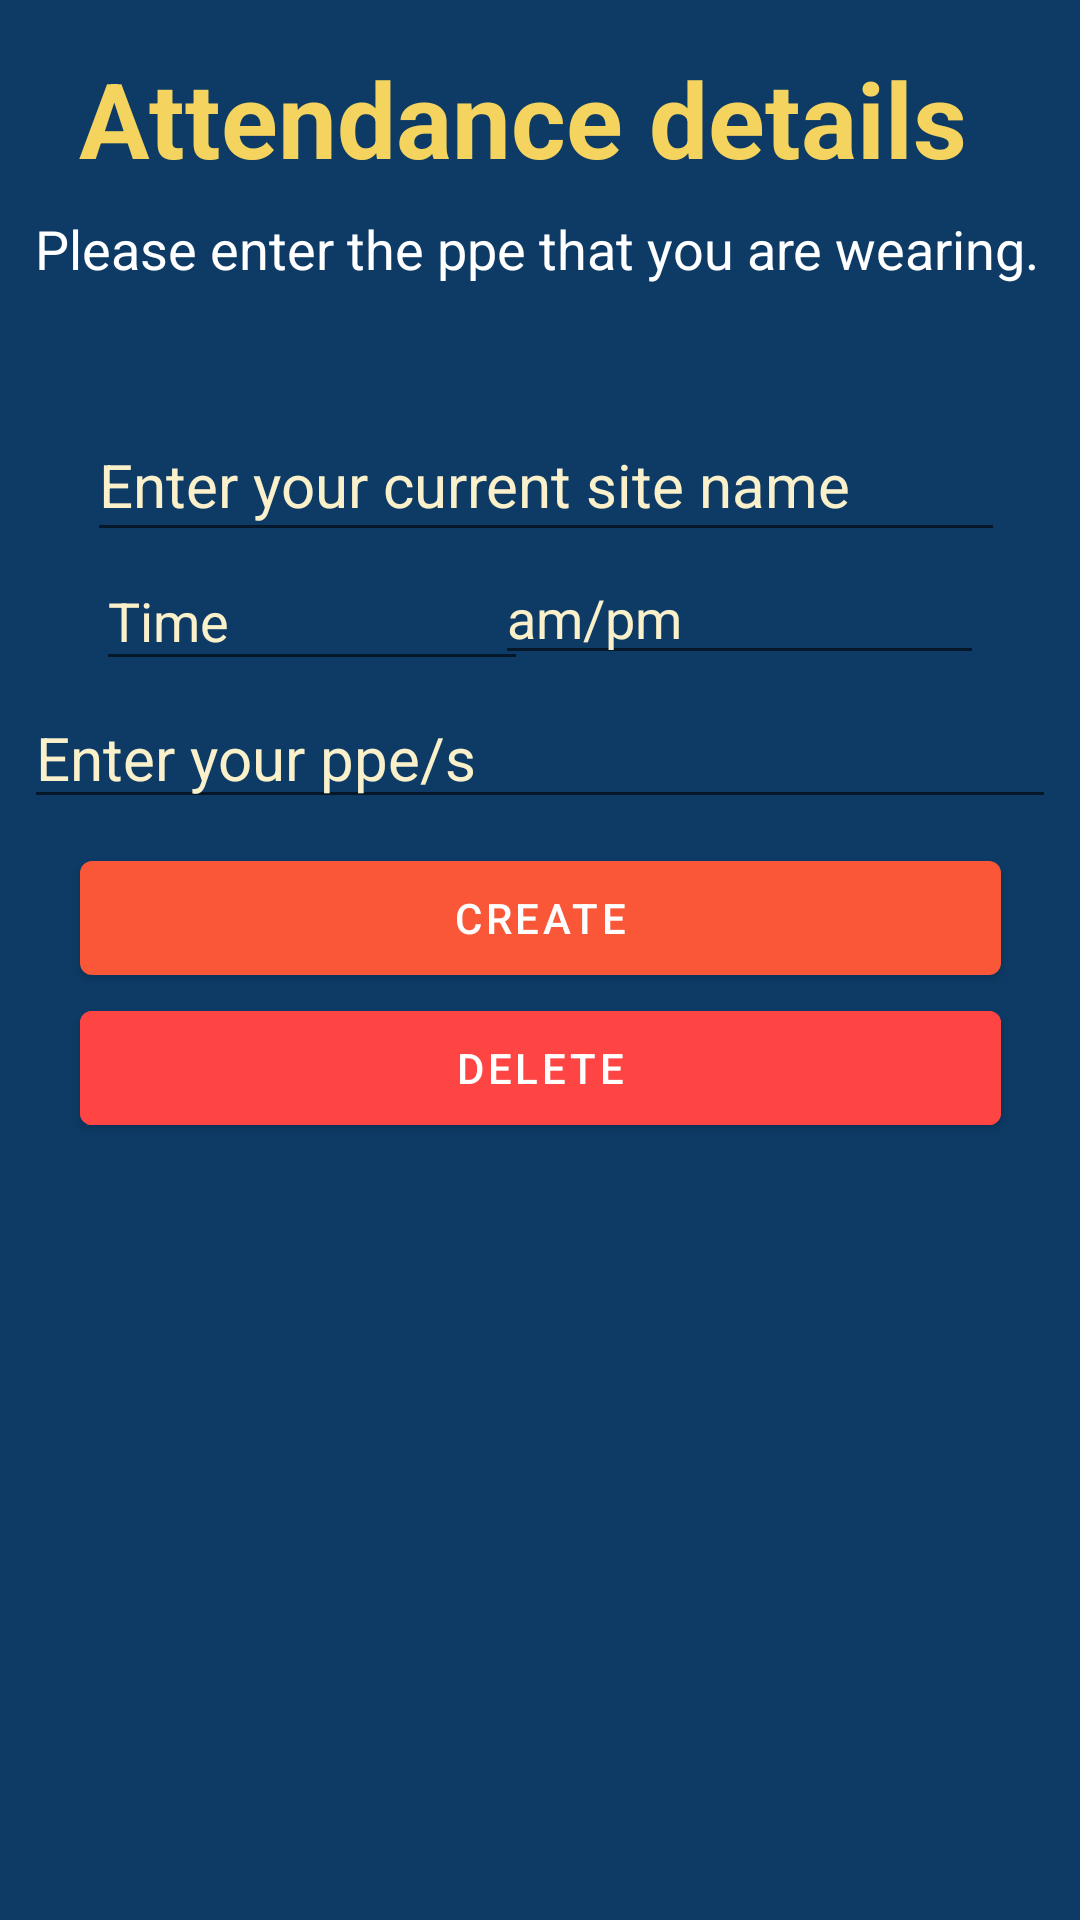

Write the Android layout XML for this screen, with the resource values it uses.
<!-- AndroidManifest.xml: application theme Theme.SafeSite -->
<!-- res/layout/attendance_dialog.xml -->
<?xml version="1.0" encoding="utf-8"?>
<LinearLayout xmlns:android="http://schemas.android.com/apk/res/android"
    xmlns:app="http://schemas.android.com/apk/res-auto"
    xmlns:tools="http://schemas.android.com/tools"
    android:layout_width="wrap_content"
    android:layout_height="wrap_content"
    android:background="@color/darkBlue"
    android:orientation="vertical">

    <androidx.constraintlayout.widget.ConstraintLayout
        android:layout_width="match_parent"
        android:layout_height="match_parent">

        <EditText
            android:id="@+id/attendance_name_input_text"
            android:layout_width="344dp"
            android:layout_height="43dp"
            android:layout_margin="5sp"
            android:layout_marginStart="29dp"
            android:layout_marginEnd="51dp"
            android:hint="@string/ppe_name_hint"
            android:minHeight="48dp"
            android:textColor="@color/lightYellow"
            android:textColorHint="@color/skinTone"
            android:textSize="20dp"
            app:layout_constraintEnd_toEndOf="parent"
            app:layout_constraintStart_toStartOf="parent"
            app:layout_constraintTop_toBottomOf="@+id/attendance_unit_input_text" />

        <LinearLayout
            android:layout_width="match_parent"
            android:layout_height="wrap_content"
            android:layout_margin="5sp"
            android:layout_marginStart="5dp"
            android:layout_marginEnd="4dp"
            app:layout_constraintEnd_toEndOf="parent"
            app:layout_constraintStart_toStartOf="parent"
            app:layout_constraintTop_toTopOf="parent">

        </LinearLayout>


        <LinearLayout
            android:layout_width="300sp"
            android:layout_height="wrap_content"
            android:layout_gravity="center"
            android:layout_margin="5sp"
            android:layout_marginEnd="106dp"
            android:orientation="vertical"
            app:layout_constraintEnd_toEndOf="parent"
            app:layout_constraintStart_toStartOf="parent"
            app:layout_constraintTop_toTopOf="parent">

        </LinearLayout>

        <Button
            android:id="@+id/delete_attendance_btn"
            android:layout_width="307dp"
            android:layout_height="50dp"
            android:layout_marginStart="52dp"
            android:layout_marginEnd="52dp"
            android:backgroundTint="@android:color/holo_red_light"
            android:text="@string/delete"
            app:layout_constraintEnd_toEndOf="parent"
            app:layout_constraintStart_toStartOf="parent"
            app:layout_constraintTop_toBottomOf="@+id/create_attendance_btn" />

        <Button
            android:id="@+id/create_attendance_btn"
            android:layout_width="307dp"
            android:layout_height="50dp"
            android:layout_marginStart="52dp"
            android:layout_marginTop="8dp"
            android:layout_marginEnd="52dp"
            android:text="@string/create"
            app:layout_constraintEnd_toEndOf="parent"
            app:layout_constraintStart_toStartOf="parent"
            app:layout_constraintTop_toBottomOf="@+id/attendance_name_input_text" />

        <EditText
            android:id="@+id/attendance_unit_input_text"
            android:layout_width="163dp"
            android:layout_height="41dp"
            android:layout_marginEnd="32dp"
            android:hint="@string/attendance_unit_hint"
            android:textColor="@color/lightYellow"
            android:textColorHint="@color/skinTone"
            app:layout_constraintEnd_toEndOf="parent"
            app:layout_constraintTop_toBottomOf="@+id/category_input_text" />

        <EditText
            android:id="@+id/attendance_quantity_input_text"
            android:layout_width="144dp"
            android:layout_height="43dp"
            android:layout_marginStart="32dp"
            android:hint="@string/attendance_time_hint"
            android:inputType="number"
            android:minHeight="48dp"
            android:textColor="@color/lightYellow"
            android:textColorHint="@color/skinTone"
            android:textSize="18dp"
            app:layout_constraintStart_toStartOf="parent"
            app:layout_constraintTop_toBottomOf="@+id/category_input_text" />

        <TextView
            android:id="@+id/textView9"
            android:layout_width="wrap_content"
            android:layout_height="wrap_content"
            android:layout_marginStart="60dp"
            android:layout_marginTop="16dp"
            android:layout_marginEnd="60dp"
            android:text="@string/product_dialog_header"
            android:textColor="@color/lightYellow"
            android:textSize="35dp"
            android:textStyle="bold"
            app:layout_constraintEnd_toEndOf="parent"
            app:layout_constraintHorizontal_bias="0.6"
            app:layout_constraintStart_toStartOf="parent"
            app:layout_constraintTop_toTopOf="parent" />

        <TextView
            android:id="@+id/textView10"
            android:layout_width="wrap_content"
            android:layout_height="wrap_content"
            android:layout_marginStart="65dp"
            android:layout_marginTop="8dp"
            android:layout_marginEnd="65dp"
            android:text="@string/product_dialog_description"
            android:textColor="@color/white"
            android:textSize="18dp"
            app:layout_constraintEnd_toEndOf="parent"
            app:layout_constraintHorizontal_bias="0.509"
            app:layout_constraintStart_toStartOf="parent"
            app:layout_constraintTop_toBottomOf="@+id/textView9" />

        <EditText
            android:id="@+id/category_input_text"
            android:layout_width="match_parent"
            android:layout_height="wrap_content"
            android:layout_marginStart="29dp"
            android:layout_marginTop="136dp"
            android:layout_marginEnd="25dp"
            android:hint="@string/site_name"
            android:minHeight="48dp"
            android:textColor="@color/lightYellow"

            android:textColorHint="@color/skinTone"
            android:textSize="20dp"
            app:layout_constraintEnd_toEndOf="parent"
            app:layout_constraintHorizontal_bias="1.0"
            app:layout_constraintStart_toStartOf="parent"
            app:layout_constraintTop_toTopOf="parent" />


    </androidx.constraintlayout.widget.ConstraintLayout>


</LinearLayout>
<!-- resources referenced by this layout -->
<resources>
  <color name="darkBlue">#0D3B66</color>
  <color name="lightYellow">#F4D35E</color>
  <color name="skinTone">#FAF0CA</color>
  <color name="white">#FFFFFFFF</color>
  <string name="attendance_time_hint">Time</string>
  <string name="attendance_unit_hint">am/pm</string>
  <string name="create">Create</string>
  <string name="delete">Delete</string>
  <string name="ppe_name_hint">Enter your ppe/s</string>
  <string name="product_dialog_description">Please enter the ppe that you are wearing.</string>
  <string name="product_dialog_header">Attendance details</string>
  <string name="site_name">Enter your current site name</string>
  <style name="Theme.SafeSite" parent="Theme.MaterialComponents.DayNight.DarkActionBar">
          
          <item name="colorPrimary">@color/darkOrange</item>
          <item name="colorPrimaryVariant">@color/purple_700</item>
          <item name="colorOnPrimary">@color/white</item>
          
          <item name="colorSecondary">@color/teal_200</item>
          <item name="colorSecondaryVariant">@color/teal_700</item>
          <item name="colorOnSecondary">@color/black</item>
          
          <item name="android:statusBarColor">?attr/colorPrimaryVariant</item>
          
      </style>
  <color name="darkOrange">#F95738</color>
  <color name="purple_700">#FF3700B3</color>
  <color name="teal_200">#FF03DAC5</color>
  <color name="teal_700">#FF018786</color>
  <color name="black">#000000</color>
</resources>
